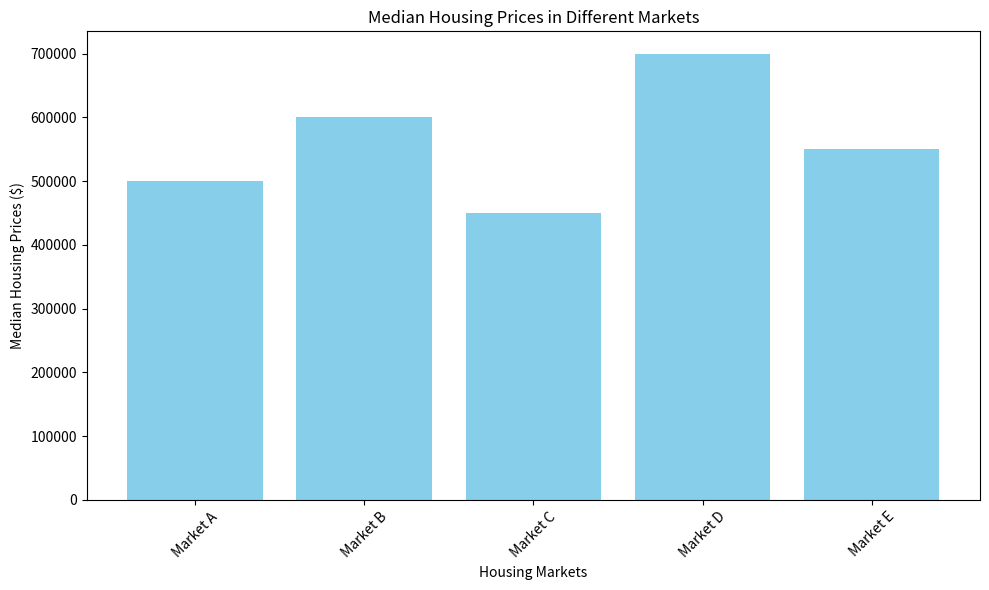
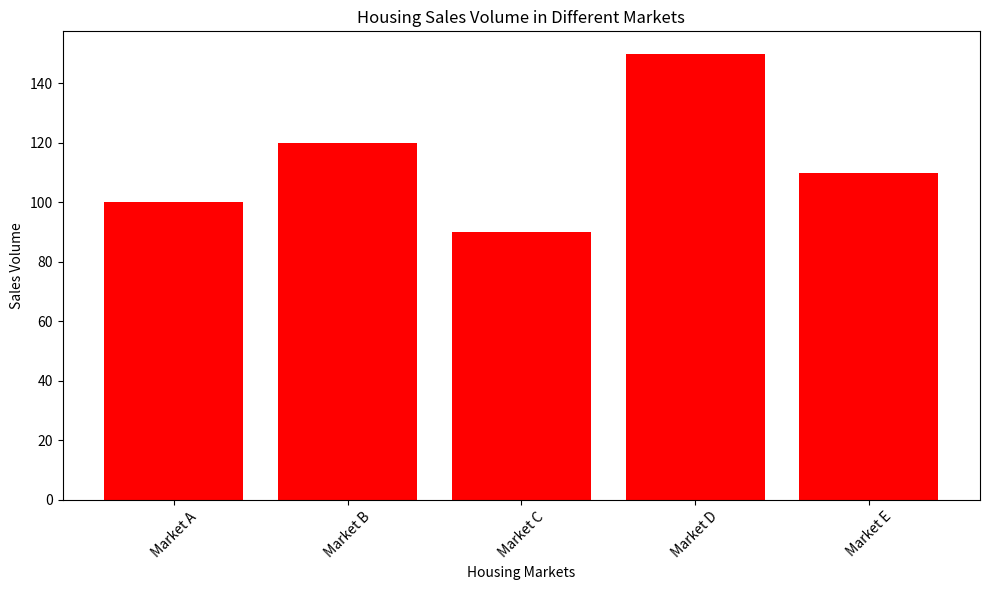

Here is the Python script that generated these plots, in order:
import matplotlib.pyplot as plt

# Example data (you need to replace this with your own data)
housing_markets = ['Market A', 'Market B', 'Market C', 'Market D', 'Market E']
housing_prices = [500000, 600000, 450000, 700000, 550000]  # Median housing prices for each market
housing_sales_volume = [100, 120, 90, 150, 110]  # Sales volume for each market

# Plotting the bar chart for median housing prices
plt.figure(figsize=(10, 6))
plt.bar(housing_markets, housing_prices, color='skyblue')
plt.xlabel('Housing Markets')
plt.ylabel('Median Housing Prices ($)')
plt.title('Median Housing Prices in Different Markets')
plt.xticks(rotation=45)
plt.tight_layout()
plt.show()

# Plotting the bar chart for housing sales volume
plt.figure(figsize=(10, 6))
plt.bar(housing_markets, housing_sales_volume, color='red')
plt.xlabel('Housing Markets')
plt.ylabel('Sales Volume')
plt.title('Housing Sales Volume in Different Markets')
plt.xticks(rotation=45)
plt.tight_layout()
plt.show()
